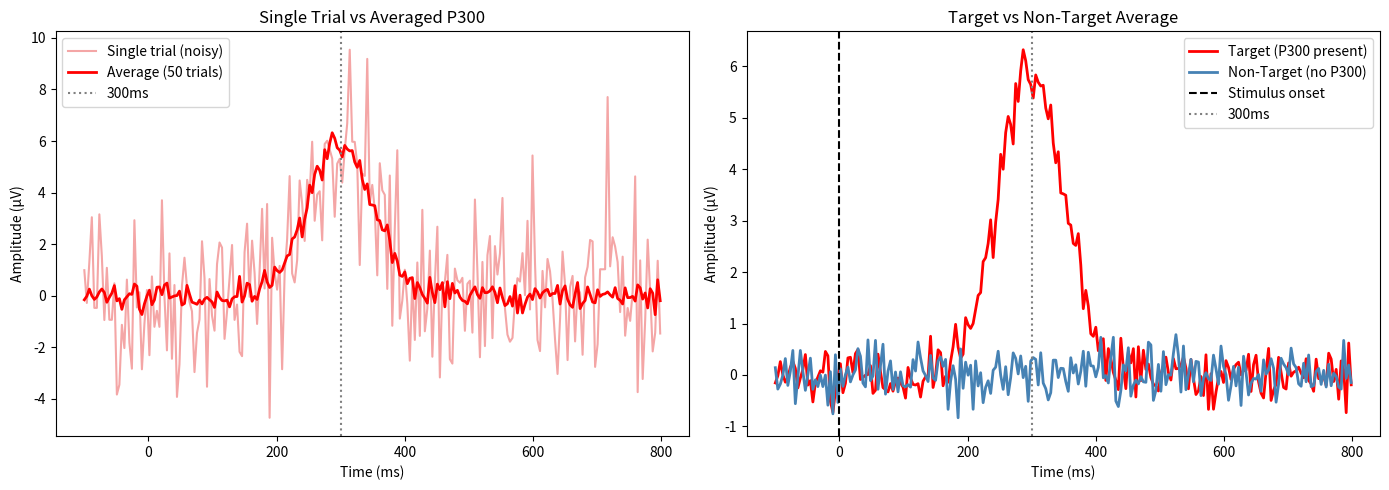

Source code (Python):
import numpy as np
import matplotlib.pyplot as plt

# ── Simulate P300 signal ────────────────────────
# Create a simple synthetic ERP to understand the shape
np.random.seed(42)
sfreq    = 256          # 256 samples per second
n_trials = 50           # 50 trials per condition
tmin, tmax = -0.1, 0.8  # -100ms to 800ms
times = np.arange(tmin, tmax, 1/sfreq)  # time axis

# ── P300 shape: Gaussian bump at 300ms ──────────
def make_p300(times, amplitude=5.0, latency=0.3, width=0.05):
    return amplitude * np.exp(-((times - latency)**2) / (2 * width**2))

# ── Generate target trials (with P300) ──────────
p300_component = make_p300(times, amplitude=6.0)
target_trials  = np.array([
    p300_component + np.random.randn(len(times)) * 2.0
    for _ in range(n_trials)
])

# ── Generate non-target trials (no P300) ────────
nontarget_trials = np.array([
    np.random.randn(len(times)) * 2.0
    for _ in range(n_trials)
])

# ── Average across trials (noise cancels out) ───
target_avg    = target_trials.mean(axis=0)
nontarget_avg = nontarget_trials.mean(axis=0)

# ── Plot ────────────────────────────────────────
fig, axes = plt.subplots(1, 2, figsize=(14, 5))

# Left: single trial vs average
axes[0].plot(times*1000, target_trials[0],
             color='lightcoral', alpha=0.7, label='Single trial (noisy)')
axes[0].plot(times*1000, target_avg,
             color='red', linewidth=2, label=f'Average ({n_trials} trials)')
axes[0].axvline(300, color='gray', linestyle=':', label='300ms')
axes[0].set_title('Single Trial vs Averaged P300')
axes[0].set_xlabel('Time (ms)')
axes[0].set_ylabel('Amplitude (µV)')
axes[0].legend()

# Right: target vs non-target average
axes[1].plot(times*1000, target_avg,
             color='red', linewidth=2, label='Target (P300 present)')
axes[1].plot(times*1000, nontarget_avg,
             color='steelblue', linewidth=2, label='Non-Target (no P300)')
axes[1].axvline(0,   color='black', linestyle='--', label='Stimulus onset')
axes[1].axvline(300, color='gray',  linestyle=':',  label='300ms')
axes[1].set_title('Target vs Non-Target Average')
axes[1].set_xlabel('Time (ms)')
axes[1].set_ylabel('Amplitude (µV)')
axes[1].legend()

plt.tight_layout()
plt.savefig('p300_simulation.png', dpi=150)
print('Saved: p300_simulation.png')
